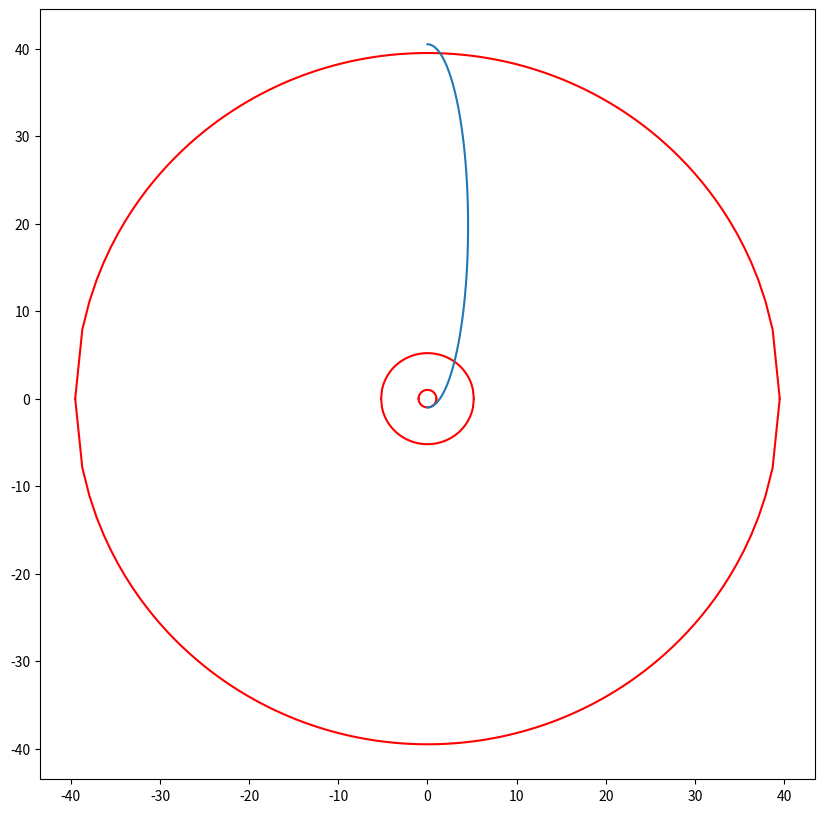

Write Python code to recreate this figure.
import math
import numpy as np
import matplotlib.pyplot as plt

G = 6.67e-11  # гравитационная постоянная
M_earth = 5.974e24  # масса Земли
M_jupiter = 1.898e27  # масса Юпитера
M_sun = 1.989e30  # масса Солнца
T_earth = 23 * 3600 + 56 * 60 + 4  # период вращения Земли вокруг оси
r_start = (G * M_earth * T_earth ** 2 / (4 * math.pi ** 2)) ** (
        1 / 3)  # начальный радиус КА - геостационарная орбита вокруг земли
r_jup = 5.2026 * 1.496 * 10 ** 11
r_plut = 39.5182 * 1.496 * 10 ** 11
r_earth = 1 * 1.496 * 10 ** 11

# (0, 0) - координаты Солнца
# все считаем гелиоцентрически
x, y = 0, 0  # координаты КА
# x_j, y_j = 0, 0  # координаты Юпитера

dt = 0.01
m = 0  # масса КА

trace = []  # координаты точек для прорисовки графика


# v = np.array()

def dist(X, Y):  # расчёт расстояния до центра координат (Солнца)
    return (X ** 2 + Y ** 2) ** 0.5


def f_earth():  # сила гравитационного притяжения Земли
    return G * M_earth * m / ((x ** 2 + y ** 2) ** 0.5)


def f_jupiter():  # сила гравитационного притяжения Юпитера
    return G * M_jupiter * m / (dist(x - x_j, y - y_j) ** 2)


def f_sun():  # сила гравитационного притяжения Солнца
    return G * M_sun * m / (dist(x, y) ** 2)


# def move():  # расчёт перемещения
#     global v, x, y
#     a = acc()
#     v = speed(v, a)
#     x += v[0] * math.sin(v[1]) * dt
#     y += v[0] * math.cos(v[1]) * dt
#     trace.append((t, x, y, dist()))
#     return x, y

plt.figure(figsize=(10, 10))
# красным цветом показаны орбиты планет: Земля, Юпитер и Плутон
k = 1.496 * 10 ** 11
x_e1 = np.linspace(-1, 1, 100)
y_e1 = np.array([(1 - x_e_i ** 2) ** 0.5 for x_e_i in x_e1])
plt.plot(x_e1, y_e1, color="red")
x_e2 = np.linspace(-1, 1, 100)
y_e2 = np.array([-(1 - x_e_i ** 2) ** 0.5 for x_e_i in x_e2])
plt.plot(x_e2, y_e2, color="red")

x_j_1 = np.linspace(-(r_jup / k), (r_jup / k), 100)
y_j_1 = np.array([((r_jup / k) ** 2 - x_j_i ** 2) ** 0.5 for x_j_i in x_j_1])
plt.plot(x_j_1, y_j_1, color="red")
x_j_2 = np.linspace(-(r_jup / k), (r_jup / k), 100)
y_j_2 = np.array([-((r_jup / k) ** 2 - x_j_i ** 2) ** 0.5 for x_j_i in x_j_2])
plt.plot(x_j_2, y_j_2, color="red")

x_p_1 = np.linspace(-(r_plut / k), (r_plut / k), 100)
y_p_1 = np.array([((r_plut / k) ** 2 - x_p_i ** 2) ** 0.5 for x_p_i in x_p_1])
plt.plot(x_p_1, y_p_1, color="red")
x_p_2 = np.linspace(-(r_plut / k), (r_plut / k), 100)
y_p_2 = np.array([-((r_plut / k) ** 2 - x_p_i ** 2) ** 0.5 for x_p_i in x_p_2])
plt.plot(x_p_2, y_p_2, color="red")

# синим цветом показана гомановская орбита от Земли до Плутона
a = (r_plut + 2 * r_earth) / 2 / k
print(a)
q = r_earth / k
e = 1 - (q / a)
b = a * (1 - e) ** 0.5
y_g = np.linspace(-1, a, 100)
x_g = np.linspace(0, b, 100)
x_g1 = []
y_g1 = []
v = (a - 1)
u = 0.
pi = 3.1415
t = np.linspace(-pi / 2, pi / 2, 100)
gom = np.array([b * np.cos(t), a * np.sin(t)])
plt.plot(u + gom[0, :], v + gom[1, :])

plt.show()
